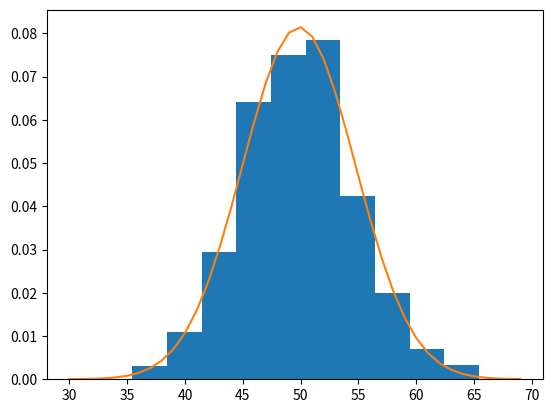

Here is the Python script that generated this plot:
# example of parametric probability density estimation
from matplotlib import pyplot
from numpy.random import normal
from numpy import mean
from numpy import std
from scipy.stats import norm
# generate a sample
sample = normal(loc=50, scale=5, size=1000)
# calculate parameters
sample_mean = mean(sample)
sample_std = std(sample)
print('Mean=%.3f, Standard Deviation=%.3f' % (sample_mean, sample_std))
# define the distribution
dist = norm(sample_mean, sample_std)
# sample probabilities for a range of outcomes
values = [value for value in range(30, 70)]
probabilities = [dist.pdf(value) for value in values]
# plot the histogram and pdf
pyplot.hist(sample, bins=10, density=True)
pyplot.plot(values, probabilities)
pyplot.show()